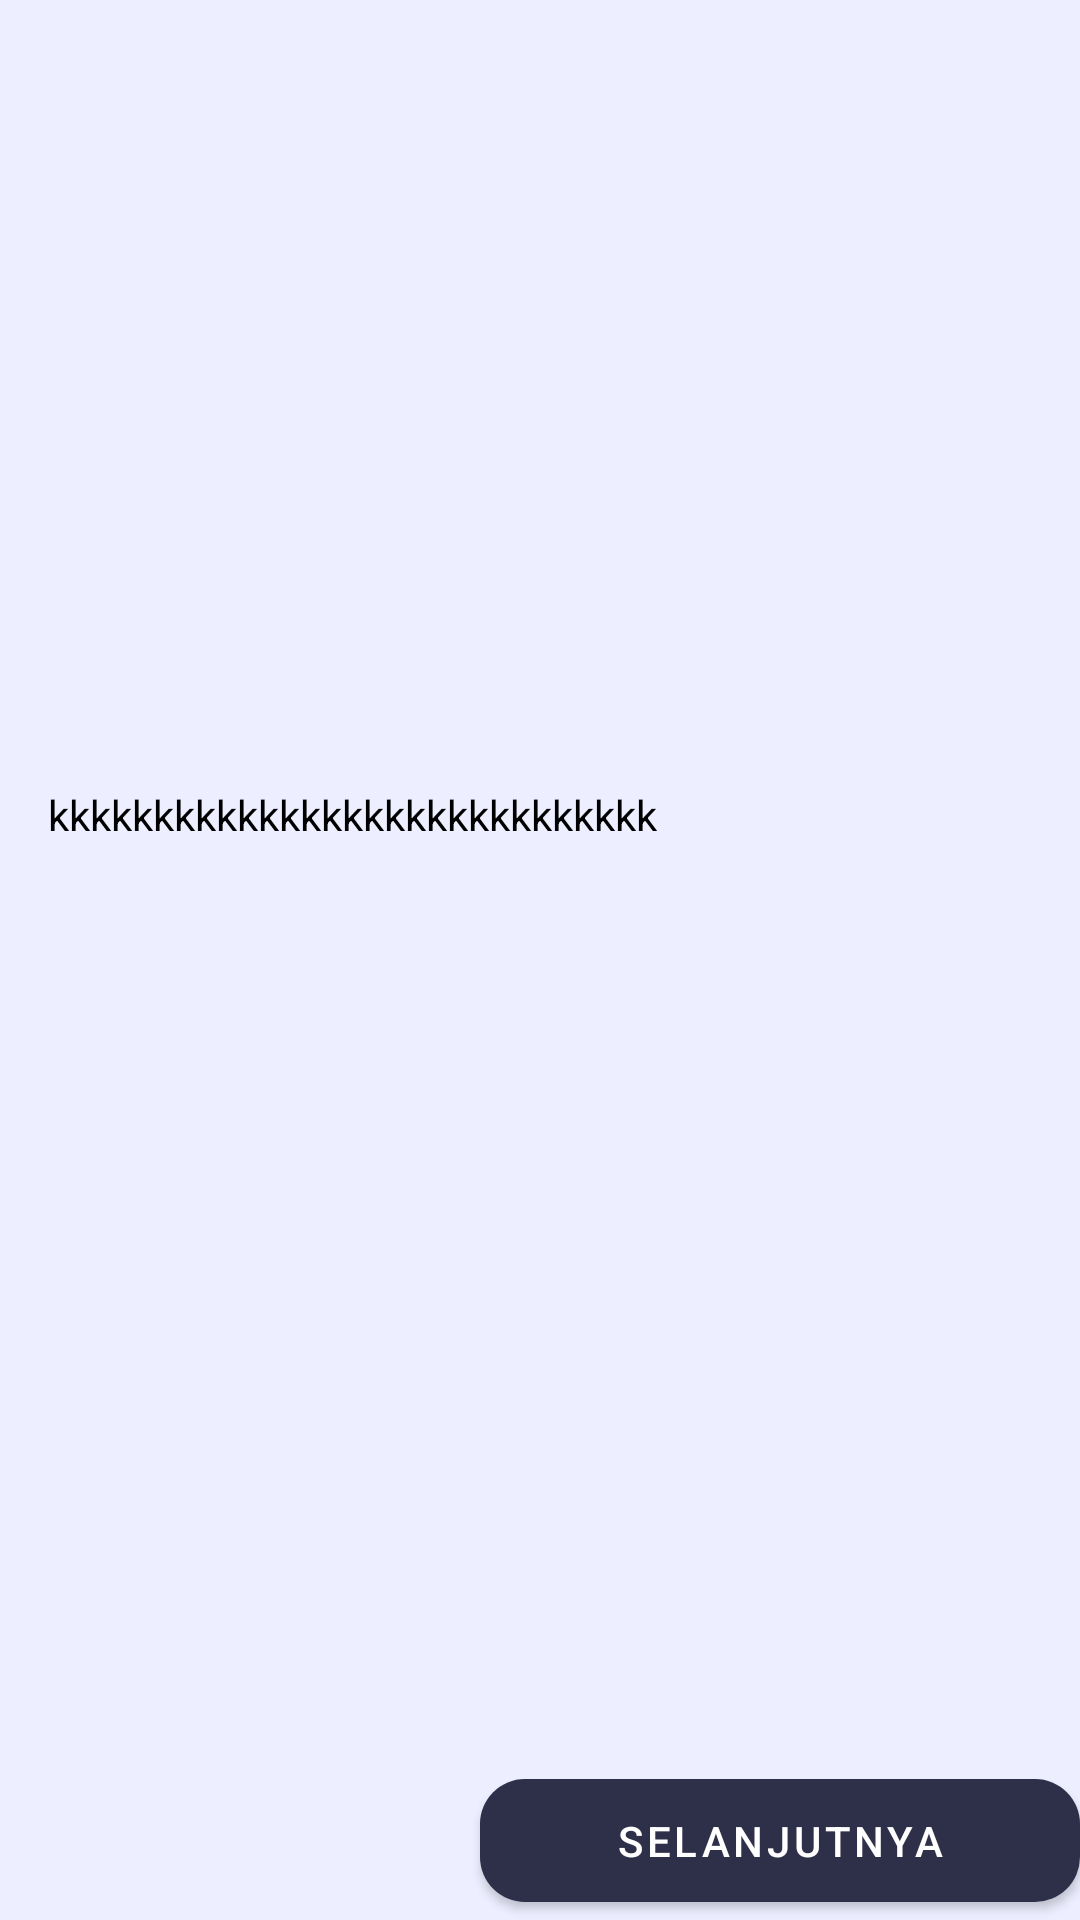

Reconstruct the res/layout file that produces this screen, plus the resources it refers to.
<!-- AndroidManifest.xml: application theme Theme.SAKATap -->
<!-- res/layout/fragment_sejarah_penghunian.xml -->
<?xml version="1.0" encoding="utf-8"?>
<androidx.constraintlayout.widget.ConstraintLayout xmlns:android="http://schemas.android.com/apk/res/android"
    xmlns:app="http://schemas.android.com/apk/res-auto"
    xmlns:tools="http://schemas.android.com/tools"
    android:layout_width="match_parent"
    android:layout_height="match_parent"
    android:background="#EDEEFF"
    tools:context=".ui.tempat.SejarahPenghunianFragment">

    <androidx.constraintlayout.widget.ConstraintLayout
        android:id="@+id/image"
        android:layout_width="match_parent"
        android:layout_height="wrap_content"
        app:layout_constraintTop_toTopOf="parent"
        app:layout_constraintEnd_toEndOf="parent"
        app:layout_constraintStart_toStartOf="parent"
        app:layout_constraintBottom_toTopOf="@id/scroll">

        <androidx.viewpager.widget.ViewPager
            android:id="@+id/sejarah_foto_situs"
            android:layout_width="match_parent"
            android:layout_height="230dp"
            android:scaleType="fitXY"
            app:layout_constraintEnd_toEndOf="parent"
            app:layout_constraintStart_toStartOf="parent"
            app:layout_constraintTop_toTopOf="parent"
            app:srcCompat="@drawable/background" />

        <ImageButton
            android:id="@+id/sejarah_pause_button"
            android:layout_width="wrap_content"
            android:layout_height="wrap_content"
            android:layout_marginTop="196dp"
            android:background="@null"
            android:src="@drawable/ic_baseline_pause_circle_filled_24"
            app:layout_constraintEnd_toEndOf="parent"
            app:layout_constraintHorizontal_bias="0.0"
            app:layout_constraintStart_toEndOf="@+id/sejarah_play_button"
            app:layout_constraintTop_toTopOf="parent" />

        <ImageButton
            android:id="@+id/sejarah_play_button"
            android:layout_width="wrap_content"
            android:layout_height="wrap_content"
            android:layout_marginStart="296dp"
            android:layout_marginTop="196dp"
            android:background="@null"
            android:src="@drawable/ic_baseline_play_circle_filled_24"
            app:layout_constraintStart_toStartOf="parent"
            app:layout_constraintTop_toTopOf="parent" />

    </androidx.constraintlayout.widget.ConstraintLayout>

    <ScrollView
        android:id="@+id/scroll"
        android:layout_width="match_parent"
        android:layout_height="0dp"
        android:layout_marginTop="32dp"
        android:fillViewport="true"
        android:scrollbars="vertical"
        app:layout_constraintEnd_toEndOf="parent"
        app:layout_constraintHorizontal_bias="0.0"
        app:layout_constraintStart_toStartOf="parent"
        app:layout_constraintBottom_toBottomOf="parent"
        app:layout_constraintTop_toBottomOf="@+id/image">

        <LinearLayout
            android:layout_width="match_parent"
            android:layout_height="wrap_content"
            android:layout_marginLeft="8dp"
            android:layout_marginRight="8dp"
            android:orientation="vertical">

            <TextView
                android:id="@+id/sejarah_narasi"
                android:layout_width="match_parent"
                android:layout_height="match_parent"
                android:layout_marginStart="8dp"
                android:layout_marginEnd="8dp"
                android:layout_marginBottom="16dp"
                android:layout_weight="1.0"
                android:text="kkkkkkkkkkkkkkkkkkkkkkkkkkkkk"
                android:textColor="#000000" />

            <com.google.android.material.button.MaterialButton
                android:id="@+id/sejarah_next"
                android:layout_width="200dp"
                android:layout_height="53dp"
                android:layout_marginRight="8dp"
                android:layout_gravity="right"
                android:text="Selanjutnya"
                android:textColor="#FFFFFF"
                app:backgroundTint="#2E3049"
                app:cornerRadius="15dp" />

        </LinearLayout>
    </ScrollView>
</androidx.constraintlayout.widget.ConstraintLayout>
<!-- resources referenced by this layout -->
<resources>
  <style name="Theme.SAKATap" parent="Theme.MaterialComponents.NoActionBar">
          
          <item name="colorPrimary">@color/purple_500</item>
          <item name="colorPrimaryVariant">@color/purple_700</item>
          <item name="colorOnPrimary">@color/white</item>
          
          <item name="colorSecondary">@color/teal_200</item>
          <item name="colorSecondaryVariant">@color/teal_700</item>
          <item name="colorOnSecondary">@color/black</item>
          
          <item name="android:statusBarColor" tools:targetApi="l">?attr/colorPrimaryVariant</item>
          
      </style>
  <!-- not gathered from this repository: default colours our renderer supplied (Android Studio template values) -->
  <color name="purple_500">#FF6200EE</color>
  <color name="purple_700">#FF3700B3</color>
  <color name="teal_200">#FF03DAC5</color>
  <color name="teal_700">#FF018786</color>
  <color name="black">#FF000000</color>
  <color name="white">#FFFFFFFF</color>
</resources>
